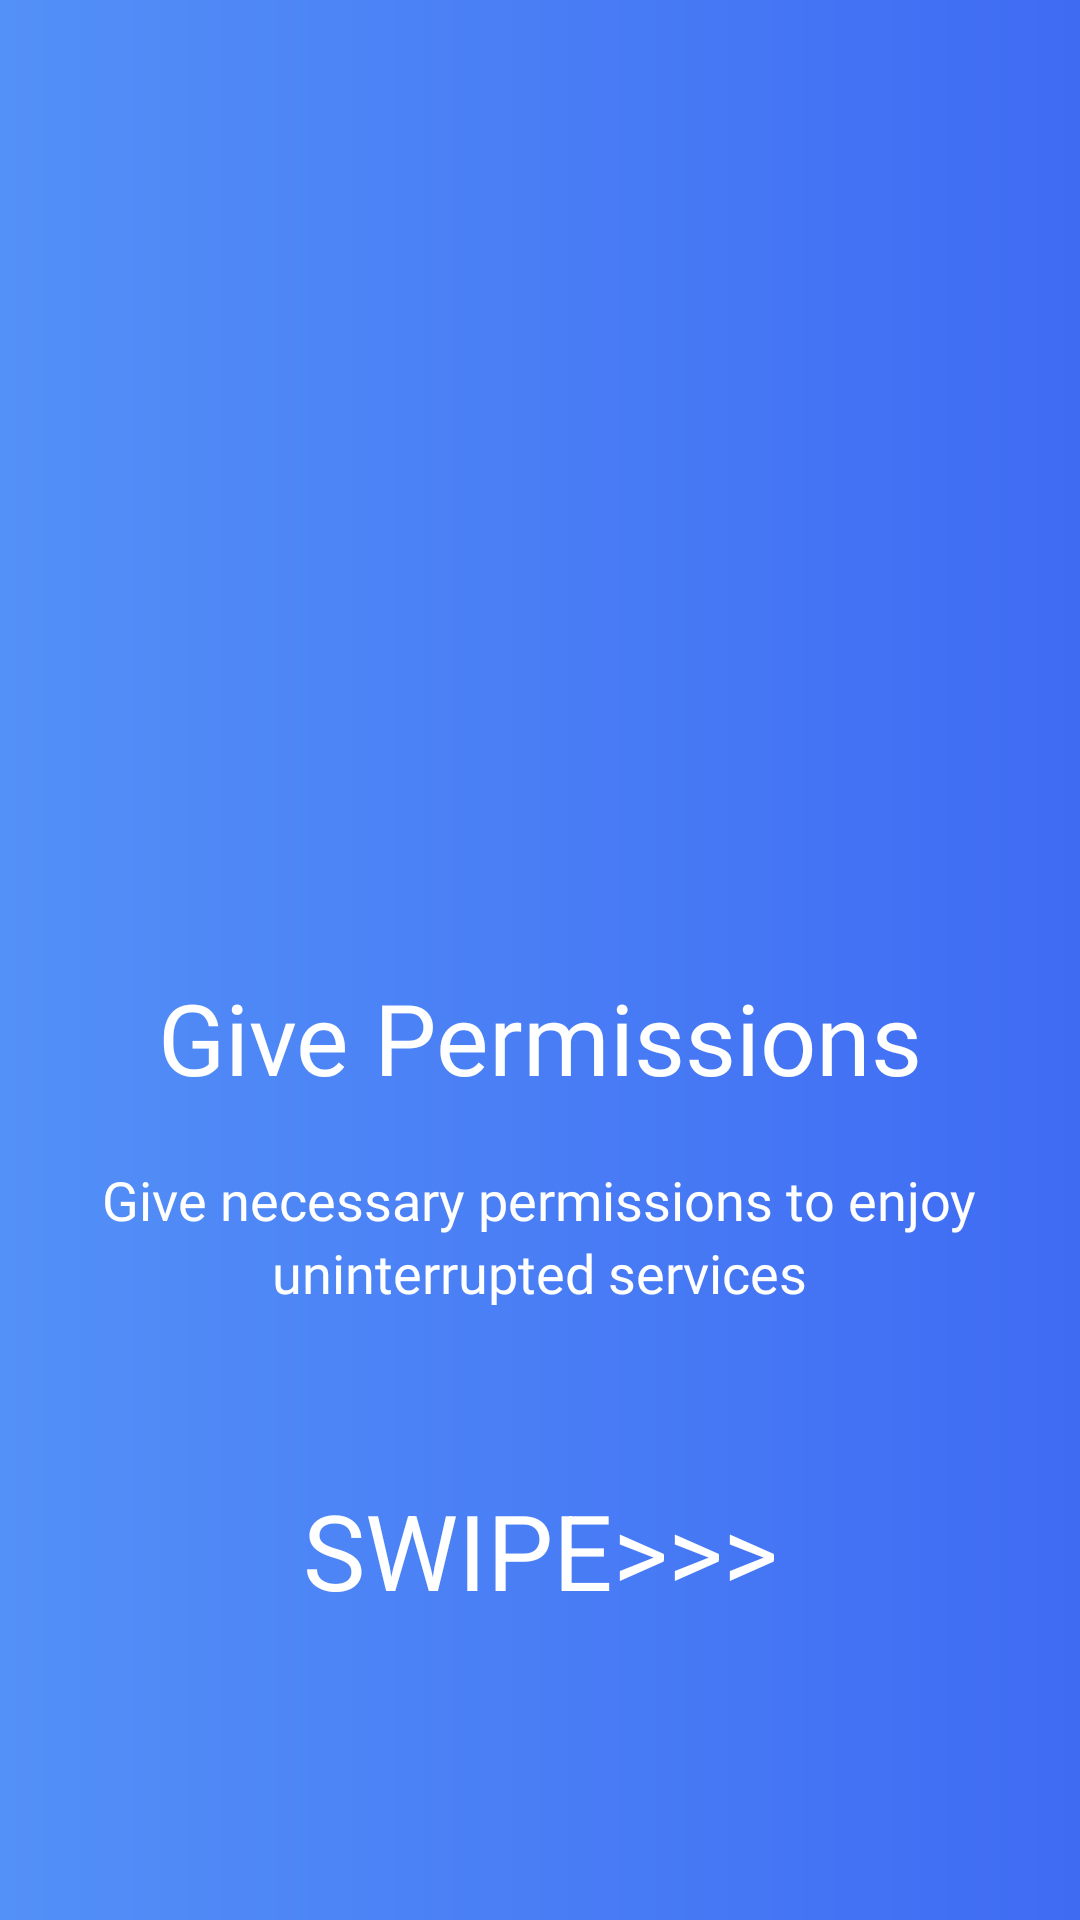

This screen was rendered from an Android layout file. Write that file and the resources it references.
<!-- AndroidManifest.xml: application theme AppTheme -->
<!-- res/layout/swipe_second.xml -->
<?xml version="1.0" encoding="utf-8"?>
<RelativeLayout
    xmlns:android="http://schemas.android.com/apk/res/android"
    android:layout_width="match_parent"
    android:layout_height="match_parent"
    android:background="@drawable/app_background">

    <LinearLayout
        android:layout_width="match_parent"
        android:layout_height="wrap_content"
        android:orientation="vertical"
        android:layout_centerInParent="true">
        <androidx.appcompat.widget.AppCompatImageView
            android:layout_width="150dp"
            android:layout_height="150dp"
            android:layout_marginBottom="20dp"
            android:layout_gravity="center"
            android:backgroundTint="#FFFFFF"
            android:background="@drawable/lock"/>

        <TextView
            android:id="@+id/textView2"
            android:layout_width="wrap_content"
            android:layout_height="wrap_content"
            android:layout_gravity="center"
            android:layout_marginBottom="20dp"
            android:fontFamily="@font/open_sans_extrabold"
            android:text="Give Permissions"
            android:textColor="#FFFFFF"
            android:textSize="33sp" />
        <TextView
            android:layout_width="wrap_content"
            android:layout_height="wrap_content"
            android:layout_gravity="center"
            android:textColor="#FFFFFF"
            android:text="Give necessary permissions to enjoy"
            android:fontFamily="@font/open_sans"
            android:textSize="18sp"/>

        <TextView
            android:layout_width="wrap_content"
            android:layout_height="wrap_content"
            android:layout_gravity="center"
            android:layout_marginBottom="50dp"
            android:textColor="#FFFFFF"
            android:text="uninterrupted services"
            android:fontFamily="@font/open_sans"
            android:textSize="18sp"/>

    </LinearLayout>

    <TextView
        android:layout_width="match_parent"
        android:layout_height="wrap_content"
        android:layout_gravity="center"
        android:textAlignment="center"
        android:textSize="35sp"
        android:textColor="@color/white"
        android:layout_alignParentBottom="true"
        android:layout_centerInParent="true"
        android:text="SWIPE>>>"
        android:layout_marginBottom="100dp" />
</RelativeLayout>
<!-- resources referenced by this layout -->
<resources>
  <color name="white">#FFFFFF</color>
  <!-- drawable app_background (drawable-xxhdpi) -->
  <?xml version="1.0" encoding="utf-8"?>
  <shape xmlns:android="http://schemas.android.com/apk/res/android"
      android:shape="rectangle">
      <gradient
          android:startColor="#5390F7"
          android:endColor="#3F6BF3"
          android:angle="0" />
  </shape>
  <style name="AppTheme" parent="Theme.MaterialComponents.Light.DarkActionBar">
          
          <item name="colorPrimary">@color/colorPrimary</item>
          <item name="colorPrimaryDark">@color/colorPrimaryDark</item>
          <item name="colorAccent">@color/colorAccent</item>
      </style>
  <color name="colorPrimary">#5390F7</color>
  <color name="colorPrimaryDark">#3F6BF3</color>
  <color name="colorAccent">#F4F4F5</color>
</resources>
